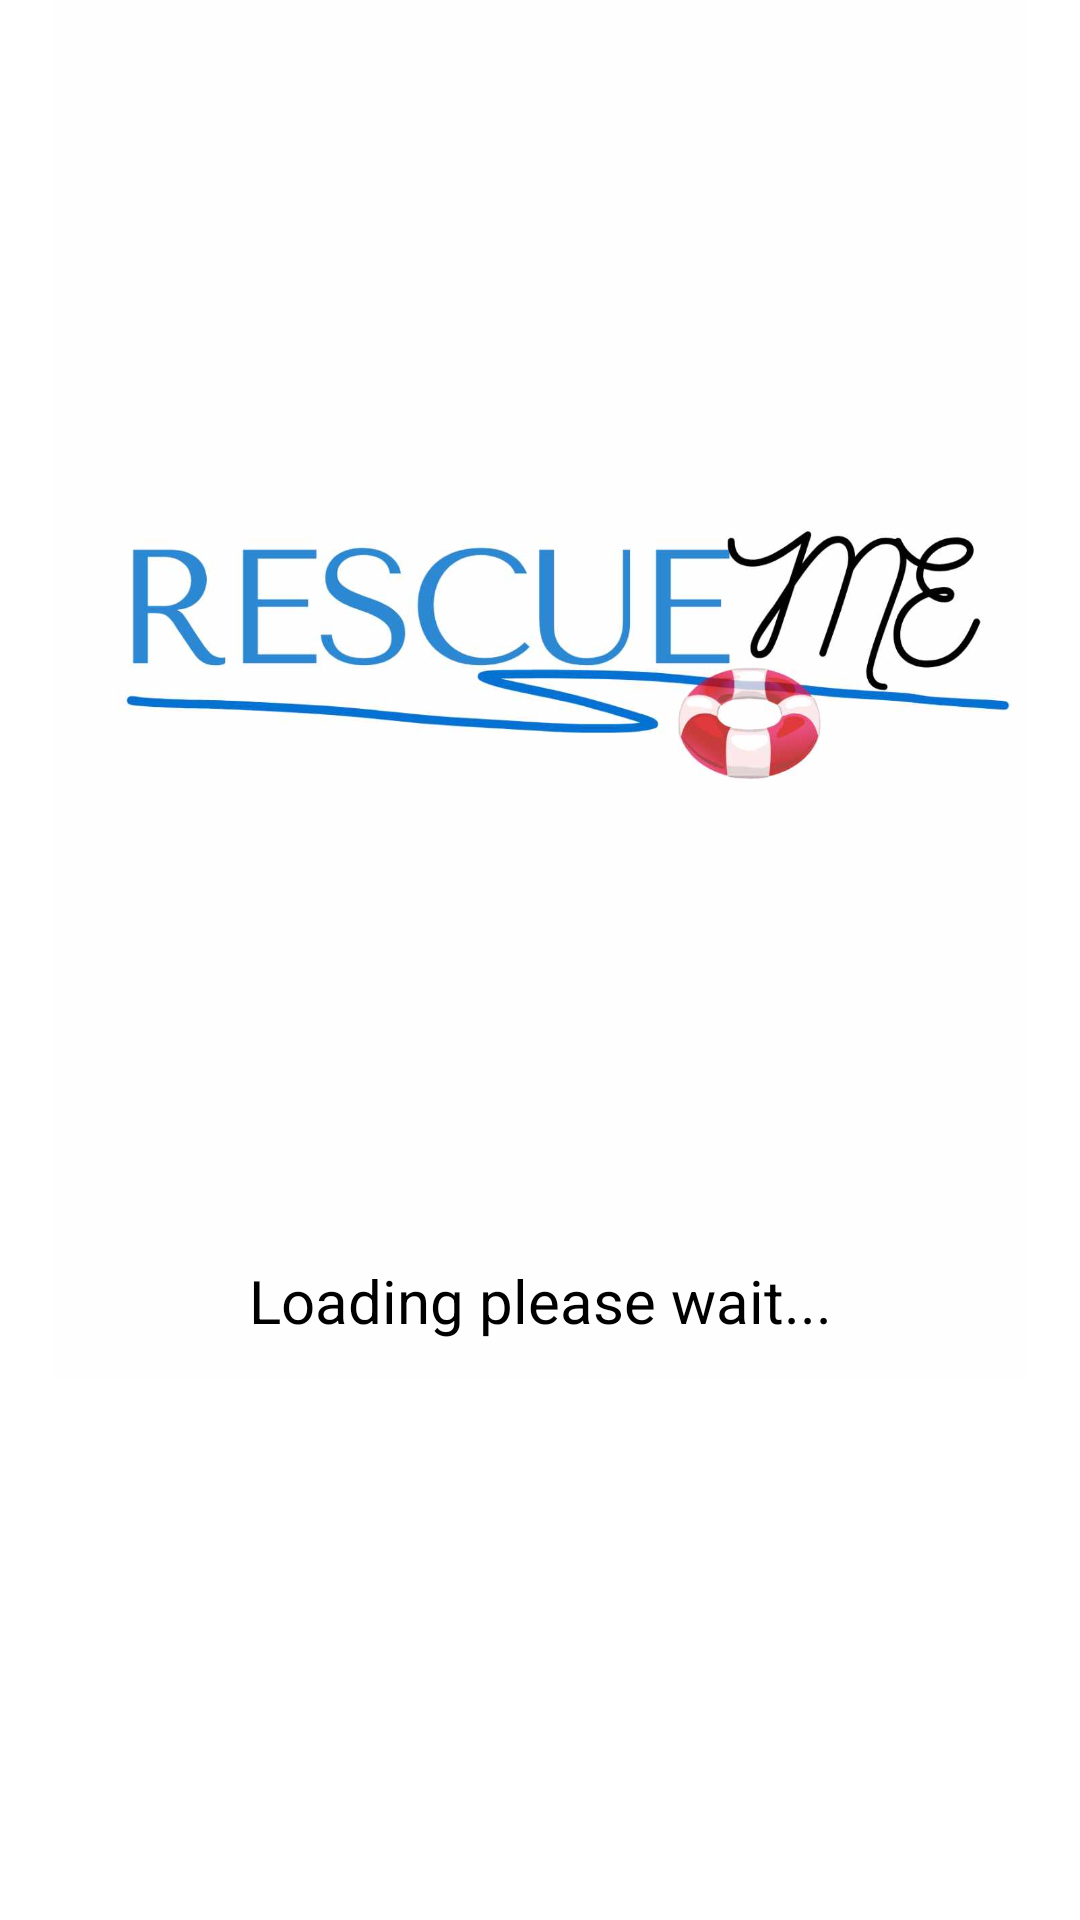

Write the Android layout XML for this screen, with the resource values it uses.
<!-- AndroidManifest.xml: activity theme Theme.Design.NoActionBar -->
<!-- res/layout/activity_splash.xml -->
<RelativeLayout xmlns:android="http://schemas.android.com/apk/res/android"
    xmlns:tools="http://schemas.android.com/tools"
    android:layout_width="match_parent"
    android:layout_height="match_parent"
    android:background="@color/white"
    android:orientation="vertical"
    tools:context=".SplashActivity">

   <LinearLayout
       android:layout_width="match_parent"
       android:layout_height="wrap_content"
       android:orientation="vertical">
       <ImageView
           android:layout_width="wrap_content"
           android:layout_height="wrap_content"
           android:src="@drawable/splachbg"
           android:layout_marginBottom="180dp"/>

   </LinearLayout>


    <ProgressBar
        android:id="@+id/loadingProgressBar"
        android:layout_width="wrap_content"
        android:layout_height="wrap_content"
        android:layout_centerHorizontal="true"
        android:layout_centerVertical="true"
        android:outlineAmbientShadowColor="@color/azure"
        android:outlineSpotShadowColor="@color/azure"
        android:indeterminate="true"
        android:visibility="visible" />

    <TextView
        android:layout_marginTop="420dp"
        android:gravity="center_horizontal"
        android:layout_width="match_parent"
        android:layout_height="wrap_content"
        android:text="Loading please wait..."
        android:textColor="@color/black"
        android:textSize="20dp"/>



</RelativeLayout>
<!-- resources referenced by this layout -->
<resources>
  <color name="azure"> #0080FE</color>
  <color name="black">#FF000000</color>
  <color name="white">#FFFFFFFF</color>
  <!-- drawable splachbg: png bitmap (drawable, 72416 bytes) -->
</resources>
